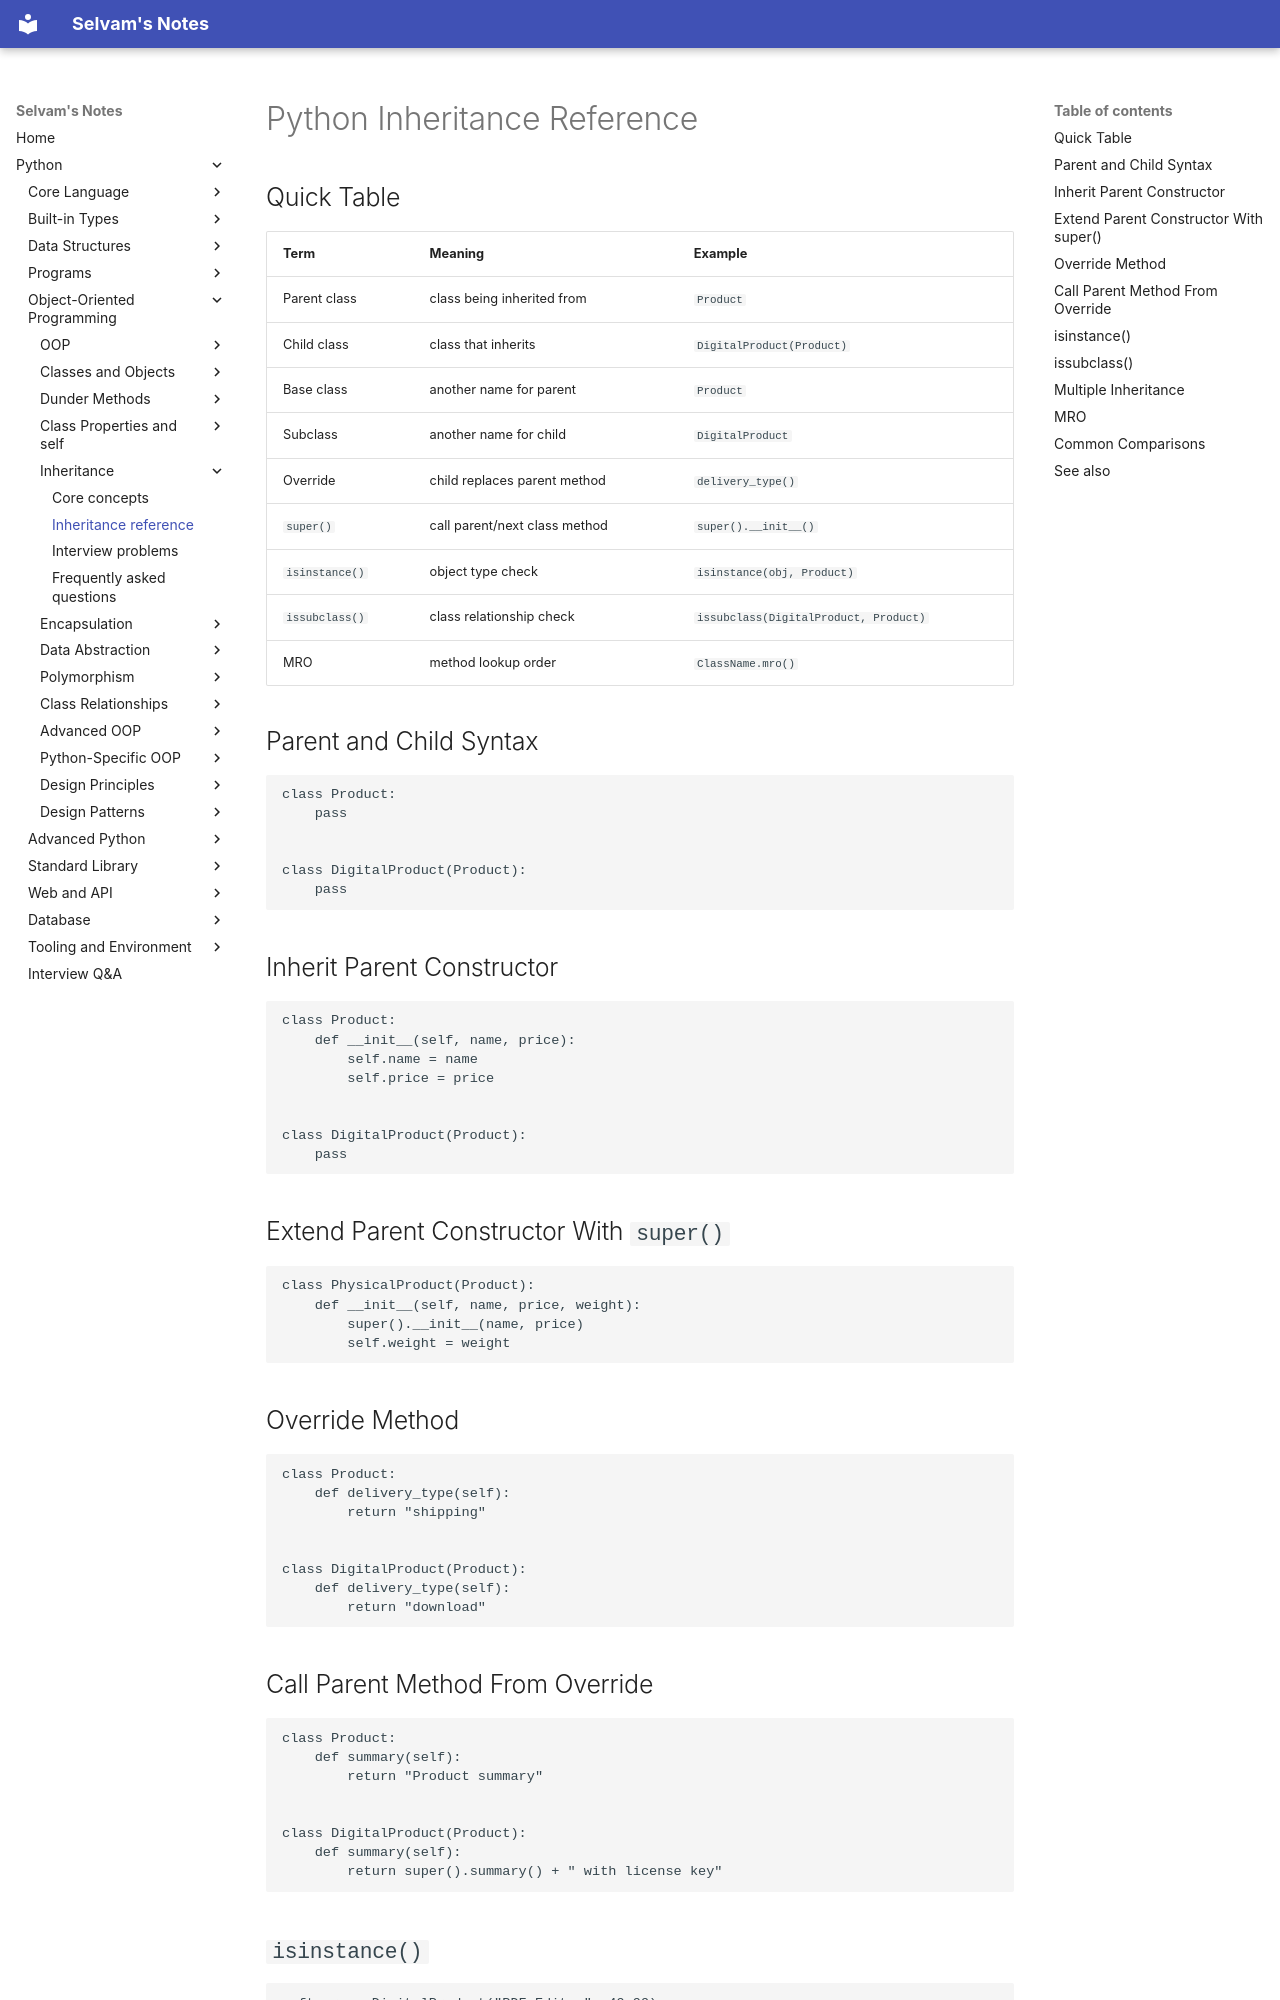

repository: jselvam/notes · page: python/inheritance/inheritance-reference/index.html · generator: mkdocs

# Python Inheritance Reference

## Quick Table

| Term | Meaning | Example |
|------|---------|---------|
| Parent class | class being inherited from | `Product` |
| Child class | class that inherits | `DigitalProduct(Product)` |
| Base class | another name for parent | `Product` |
| Subclass | another name for child | `DigitalProduct` |
| Override | child replaces parent method | `delivery_type()` |
| `super()` | call parent/next class method | `super().__init__()` |
| `isinstance()` | object type check | `isinstance(obj, Product)` |
| `issubclass()` | class relationship check | `issubclass(DigitalProduct, Product)` |
| MRO | method lookup order | `ClassName.mro()` |

## Parent and Child Syntax

```python
class Product:
    pass


class DigitalProduct(Product):
    pass
```

## Inherit Parent Constructor

```python
class Product:
    def __init__(self, name, price):
        self.name = name
        self.price = price


class DigitalProduct(Product):
    pass
```

## Extend Parent Constructor With `super()`

```python
class PhysicalProduct(Product):
    def __init__(self, name, price, weight):
        super().__init__(name, price)
        self.weight = weight
```

## Override Method

```python
class Product:
    def delivery_type(self):
        return "shipping"


class DigitalProduct(Product):
    def delivery_type(self):
        return "download"
```

## Call Parent Method From Override

```python
class Product:
    def summary(self):
        return "Product summary"


class DigitalProduct(Product):
    def summary(self):
        return super().summary() + " with license key"
```
